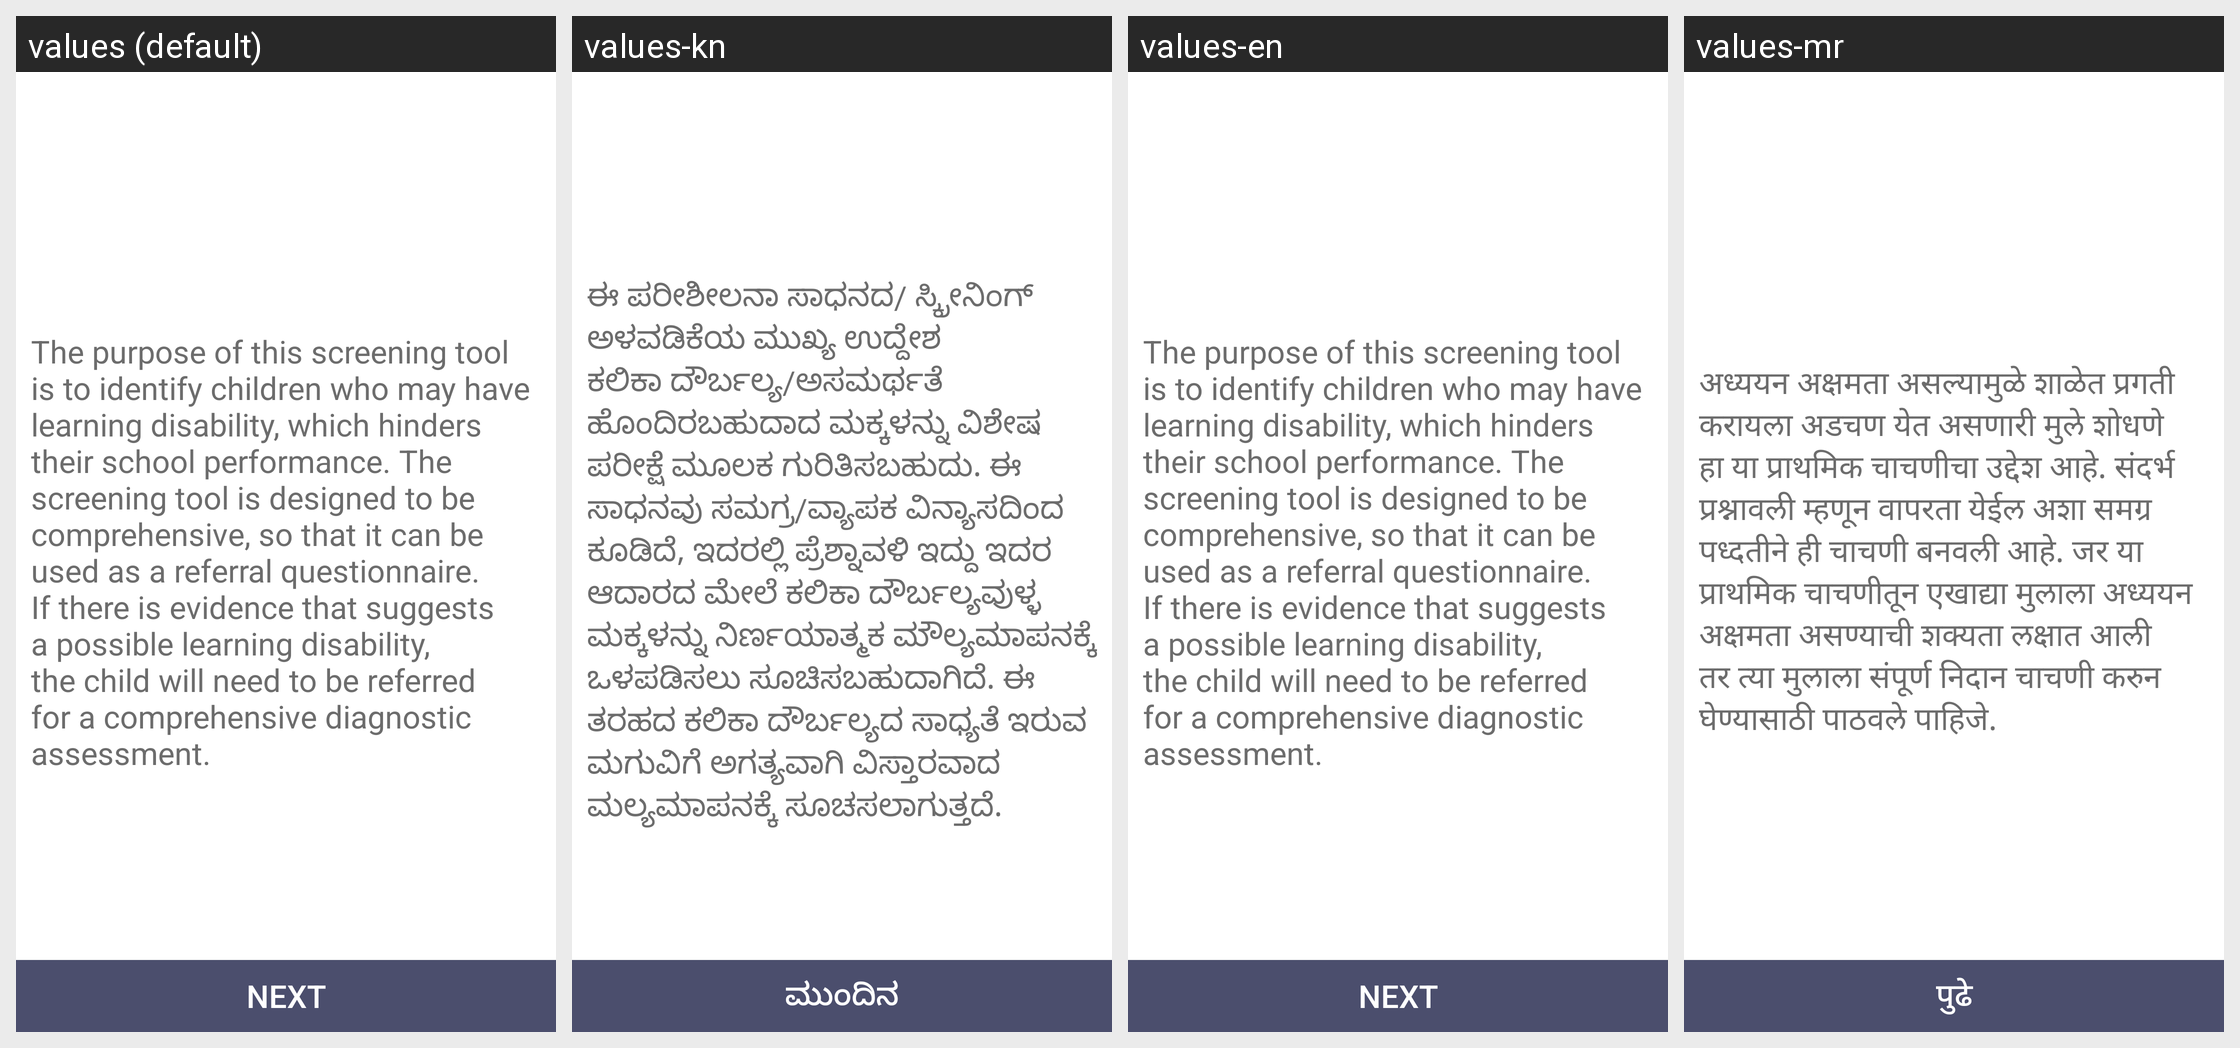

Strings drawn on this Android screen and how each of the app's shown locales translates them:
Android screen res/layout/fragment_post_registration_info.xml rendered under 4 locales, left to right: values (default), values-kn, values-en, values-mr. Device: Nexus 5 (rendered at 1080×1920; each locale shown at half size, 540×960, under a caption strip naming it); theme AppTheme.
Other locales in the repository, not shown: values-hi, values-hi-rIN, values-te.
Strings drawn on this screen, with the default value and each locale's value (text and hints the layout hard-codes, and strings that could not be matched under every locale, appear in the picture but are not listed):

post_reg_info
  values: The purpose of this screening tool is to identify children who may have learning disability, which hinders their school performance. The screening tool is designed to be comprehensive, so that it can be used as a referral questionnaire. If there is evidence that suggests a possible learning disability, the child will need to be referred for a comprehensive diagnostic assessment.
  values-kn: ಈ ಪರೀಶೀಲನಾ ಸಾಧನದ/ ಸ್ಕ್ರೀನಿಂಗ್ ಅಳವಡಿಕೆಯ ಮುಖ್ಯ ಉದ್ದೇಶ ಕಲಿಕಾ ದೌರ್ಬಲ್ಯ/ಅಸಮರ್ಥತೆ ಹೊಂದಿರಬಹುದಾದ ಮಕ್ಕಳನ್ನು ವಿಶೇಷ ಪರೀಕ್ಷೆ ಮೂಲಕ ಗುರಿತಿಸಬಹುದು. ಈ ಸಾಧನವು ಸಮಗ್ರ/ವ್ಯಾಪಕ ವಿನ್ಯಾಸದಿಂದ ಕೂಡಿದೆ, ಇದರಲ್ಲಿ ಪ್ರೆಶ್ನಾವಳಿ ಇದ್ದು ಇದರ ಆದಾರದ ಮೇಲೆ ಕಲಿಕಾ ದೌರ್ಬಲ್ಯವುಳ್ಳ ಮಕ್ಕಳನ್ನು ನಿರ್ಣಯಾತ್ಮಕ ಮೌಲ್ಯಮಾಪನಕ್ಕೆ ಒಳಪಡಿಸಲು ಸೂಚಿಸಬಹುದಾಗಿದೆ. ಈ ತರಹದ ಕಲಿಕಾ ದೌರ್ಬಲ್ಯದ ಸಾಧ್ಯತೆ ಇರುವ ಮಗುವಿಗೆ ಅಗತ್ಯವಾಗಿ ವಿಸ್ತಾರವಾದ ಮಲ್ಯಮಾಪನಕ್ಕೆ ಸೂಚಸಲಾಗುತ್ತದೆ.
  values-en: The purpose of this screening tool is to identify children who may have learning disability, which hinders their school performance. The screening tool is designed to be comprehensive, so that it can be used as a referral questionnaire. If there is evidence that suggests a possible learning disability, the child will need to be referred for a comprehensive diagnostic assessment.
  values-mr: अध्ययन अक्षमता असल्यामुळे शाळेत प्रगती करायला अडचण येत असणारी मुले शोधणे हा या प्राथमिक चाचणीचा उद्देश आहे. संदर्भ प्रश्नावली म्हणून वापरता येईल अशा समग्र पध्दतीने ही चाचणी बनवली आहे. जर या प्राथमिक चाचणीतून एखाद्या मुलाला अध्ययन अक्षमता असण्याची शक्यता लक्षात आली तर त्या मुलाला संपूर्ण निदान चाचणी करुन घेण्यासाठी पाठवले पाहिजे.

next
  values: Next
  values-kn: ಮುಂದಿನ
  values-en: Next
  values-mr: पुढे
